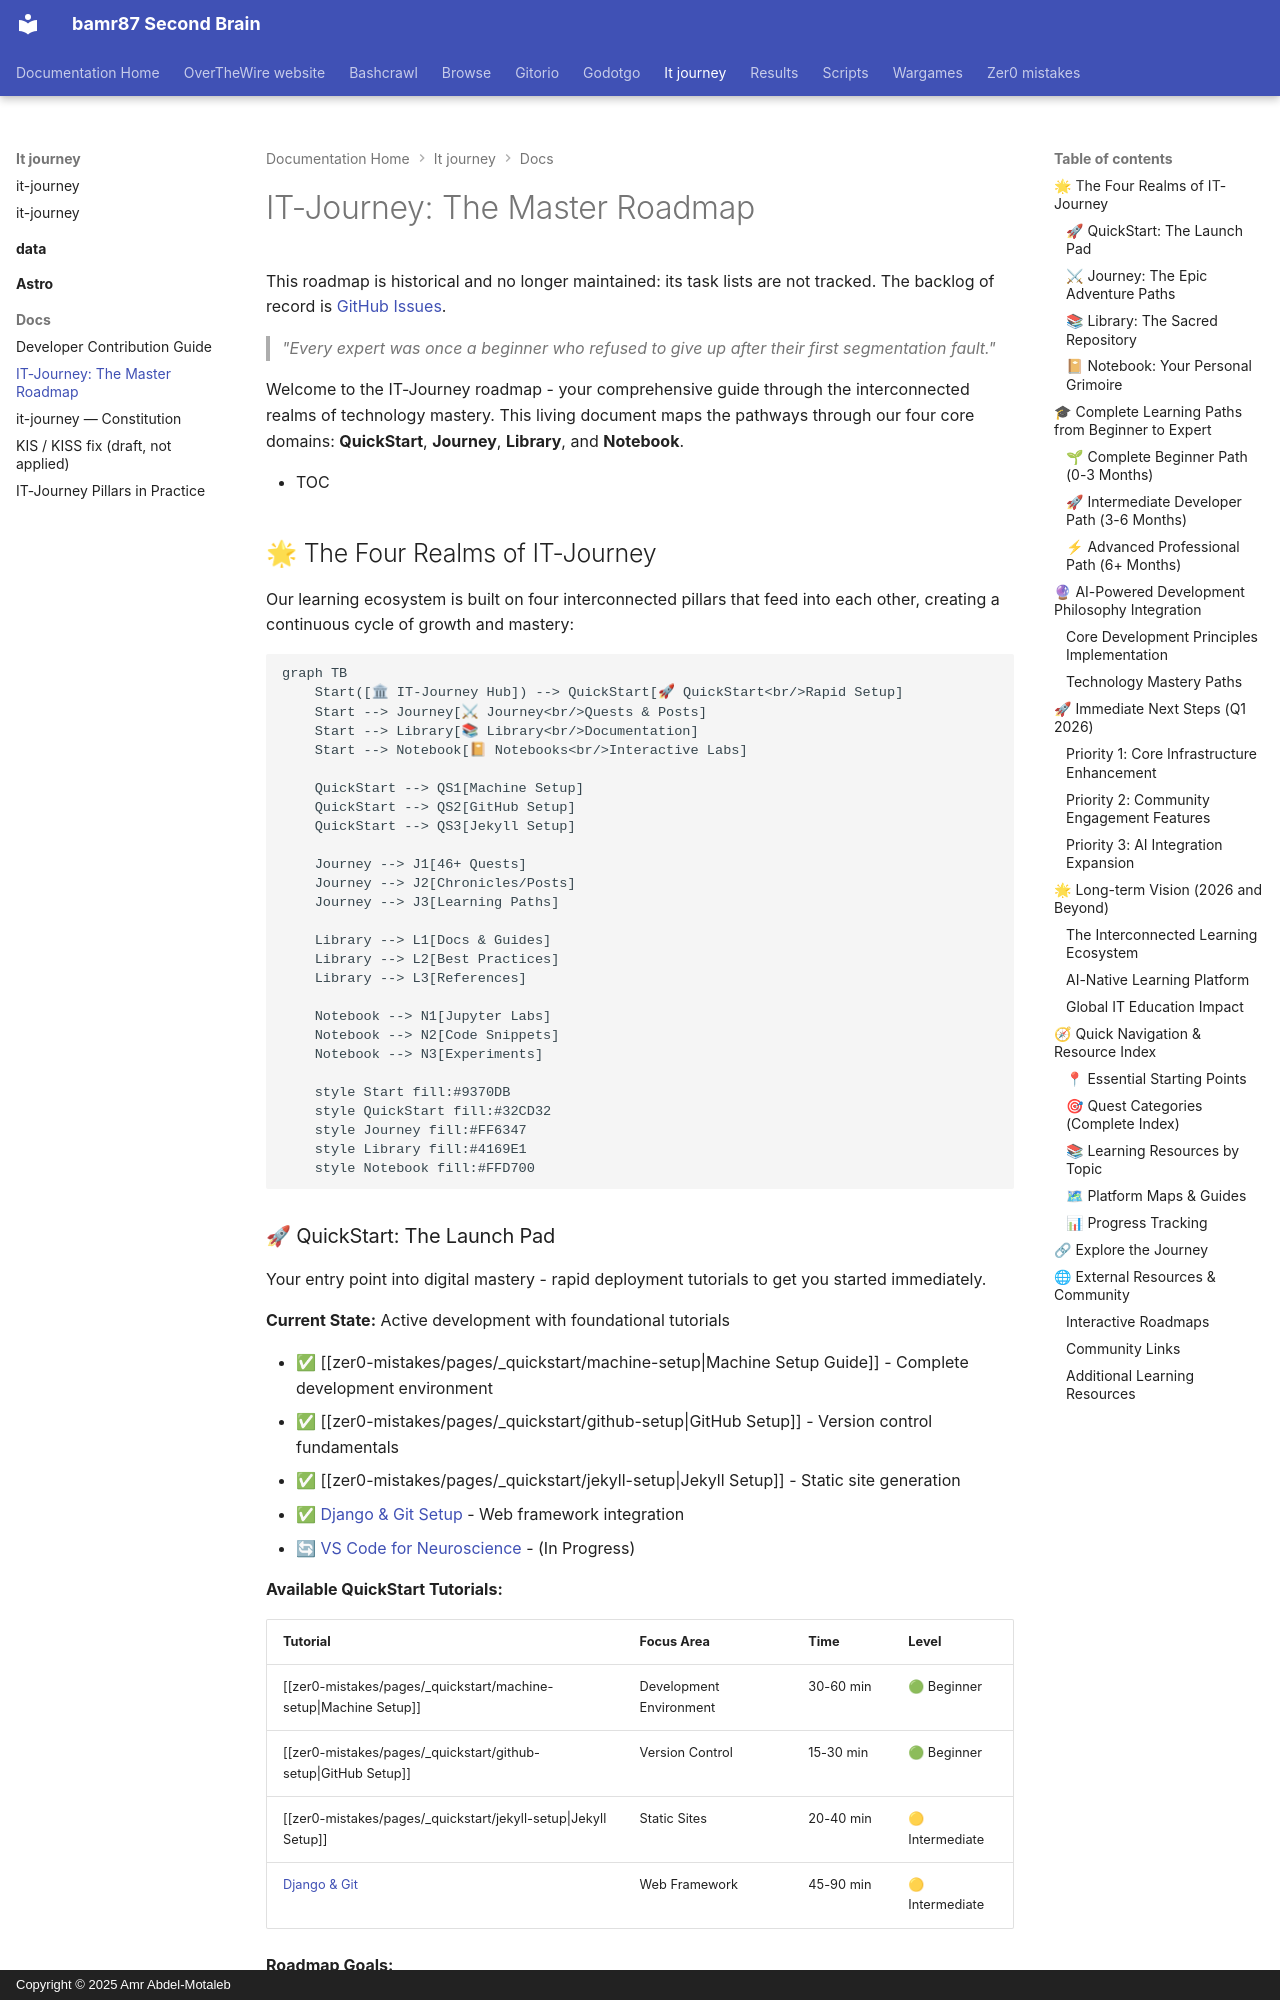

repository: bamr87/README · page: it-journey/docs/ROADMAP/index.html · generator: mkdocs · copyright: Copyright © 2025 Amr Abdel-Motaleb

---
author: IT-Journey Team
backlink: /
categories:
- Documentation
date: 2024-04-25 10:40:43+00:00
description: 'The 2024–2026 master roadmap: the four learning realms (QuickStart,
  Journey, Library, Notebook — three since retired), beginner-to-expert paths and
  the Q1 2026 priorities; kept for history, not maintained.'
draft: false
keywords:
  primary:
  - roadmap
  - learning-path
  - it-journey
  secondary:
  - tutorials
  - quests
  - documentation
  - notebooks
lastmod: 2026-04-25 00:00:00+00:00
layout: default
permalink: /roadmap/
source_file: docs/ROADMAP.md
source_repo: bamr87/it-journey
source_url: https://github.com/bamr87/it-journey/blob/main/docs/ROADMAP.md
tags:
- roadmap
- learning-path
- it-journey
- gamified-learning
- ai-powered-development
title: 'IT-Journey: The Master Roadmap'
toc: true
toc_sticky: true
---

This roadmap is historical and no longer maintained: its task lists are not tracked. The backlog of record is [GitHub Issues](https://github.com/bamr87/it-journey/issues).

> *"Every expert was once a beginner who refused to give up after their first segmentation fault."*

Welcome to the IT-Journey roadmap - your comprehensive guide through the interconnected realms of technology mastery. This living document maps the pathways through our four core domains: **QuickStart**, **Journey**, **Library**, and **Notebook**.

* TOC
{:toc}

## 🌟 The Four Realms of IT-Journey

Our learning ecosystem is built on four interconnected pillars that feed into each other, creating a continuous cycle of growth and mastery:

```mermaid
graph TB
    Start([🏛 IT-Journey Hub]) --> QuickStart[🚀 QuickStart<br/>Rapid Setup]
    Start --> Journey[⚔ Journey<br/>Quests & Posts]
    Start --> Library[📚 Library<br/>Documentation]
    Start --> Notebook[📔 Notebooks<br/>Interactive Labs]
    
    QuickStart --> QS1[Machine Setup]
    QuickStart --> QS2[GitHub Setup]
    QuickStart --> QS3[Jekyll Setup]
    
    Journey --> J1[46+ Quests]
    Journey --> J2[Chronicles/Posts]
    Journey --> J3[Learning Paths]
    
    Library --> L1[Docs & Guides]
    Library --> L2[Best Practices]
    Library --> L3[References]
    
    Notebook --> N1[Jupyter Labs]
    Notebook --> N2[Code Snippets]
    Notebook --> N3[Experiments]
    
    style Start fill:#9370DB
    style QuickStart fill:#32CD32
    style Journey fill:#FF6347
    style Library fill:#4169E1
    style Notebook fill:#FFD700
```
